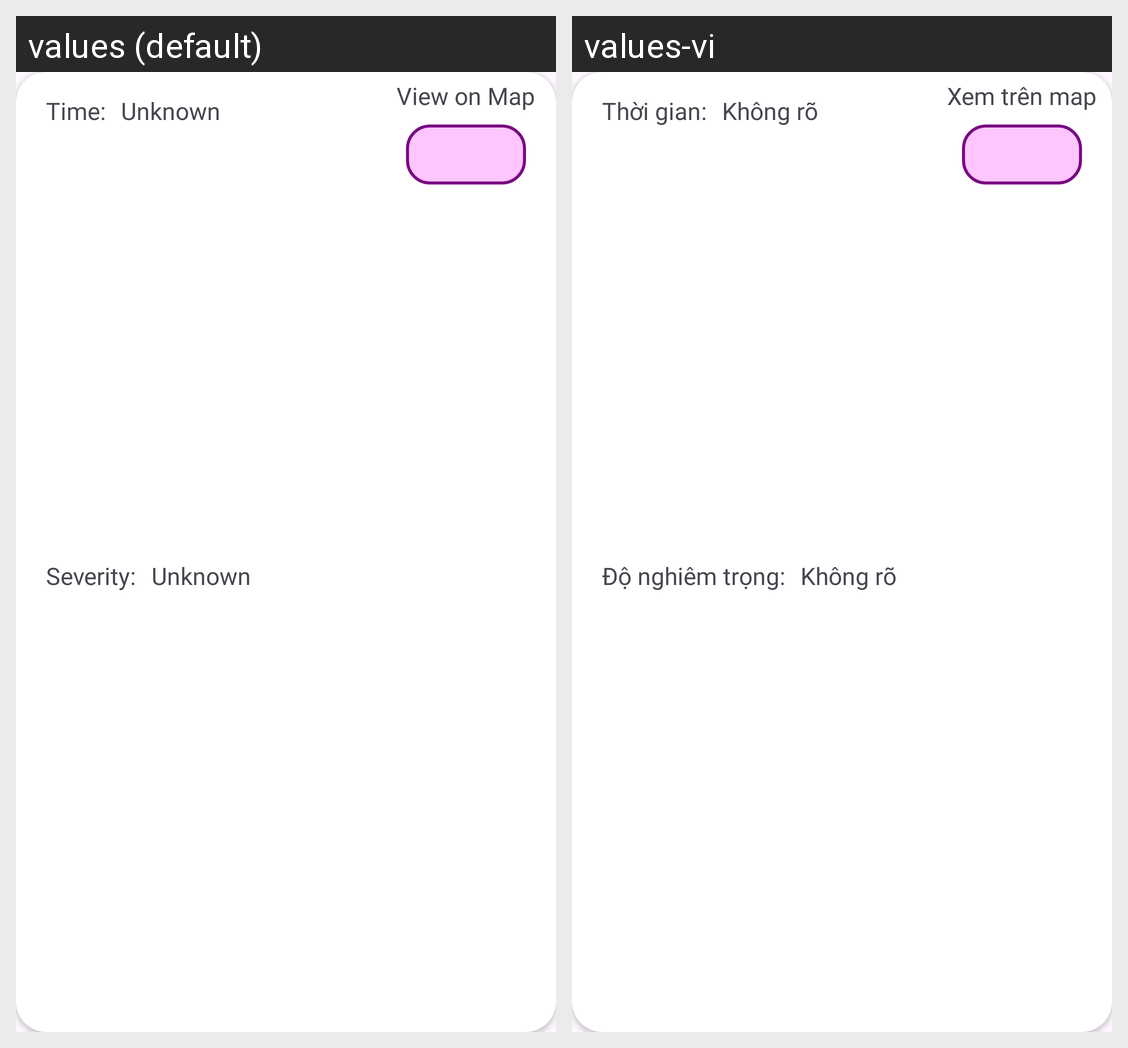

Strings drawn on this Android screen and how each of the app's shown locales translates them:
Android screen res/layout/history_recycler_item.xml rendered under 2 locales, left to right: values (default), values-vi. Device: Nexus 5 (rendered at 1080×1920; each locale shown at half size, 540×960, under a caption strip naming it); theme Theme.Prj.
Strings drawn on this screen, with the default value and each locale's value (text and hints the layout hard-codes, and strings that could not be matched under every locale, appear in the picture but are not listed):

time
  values: Time:
  values-vi: Thời gian:

unknown
  values: Unknown
  values-vi: Không rõ

severity
  values: Severity:
  values-vi: Độ nghiêm trọng:

view_on_map
  values: View on Map
  values-vi: Xem trên map
